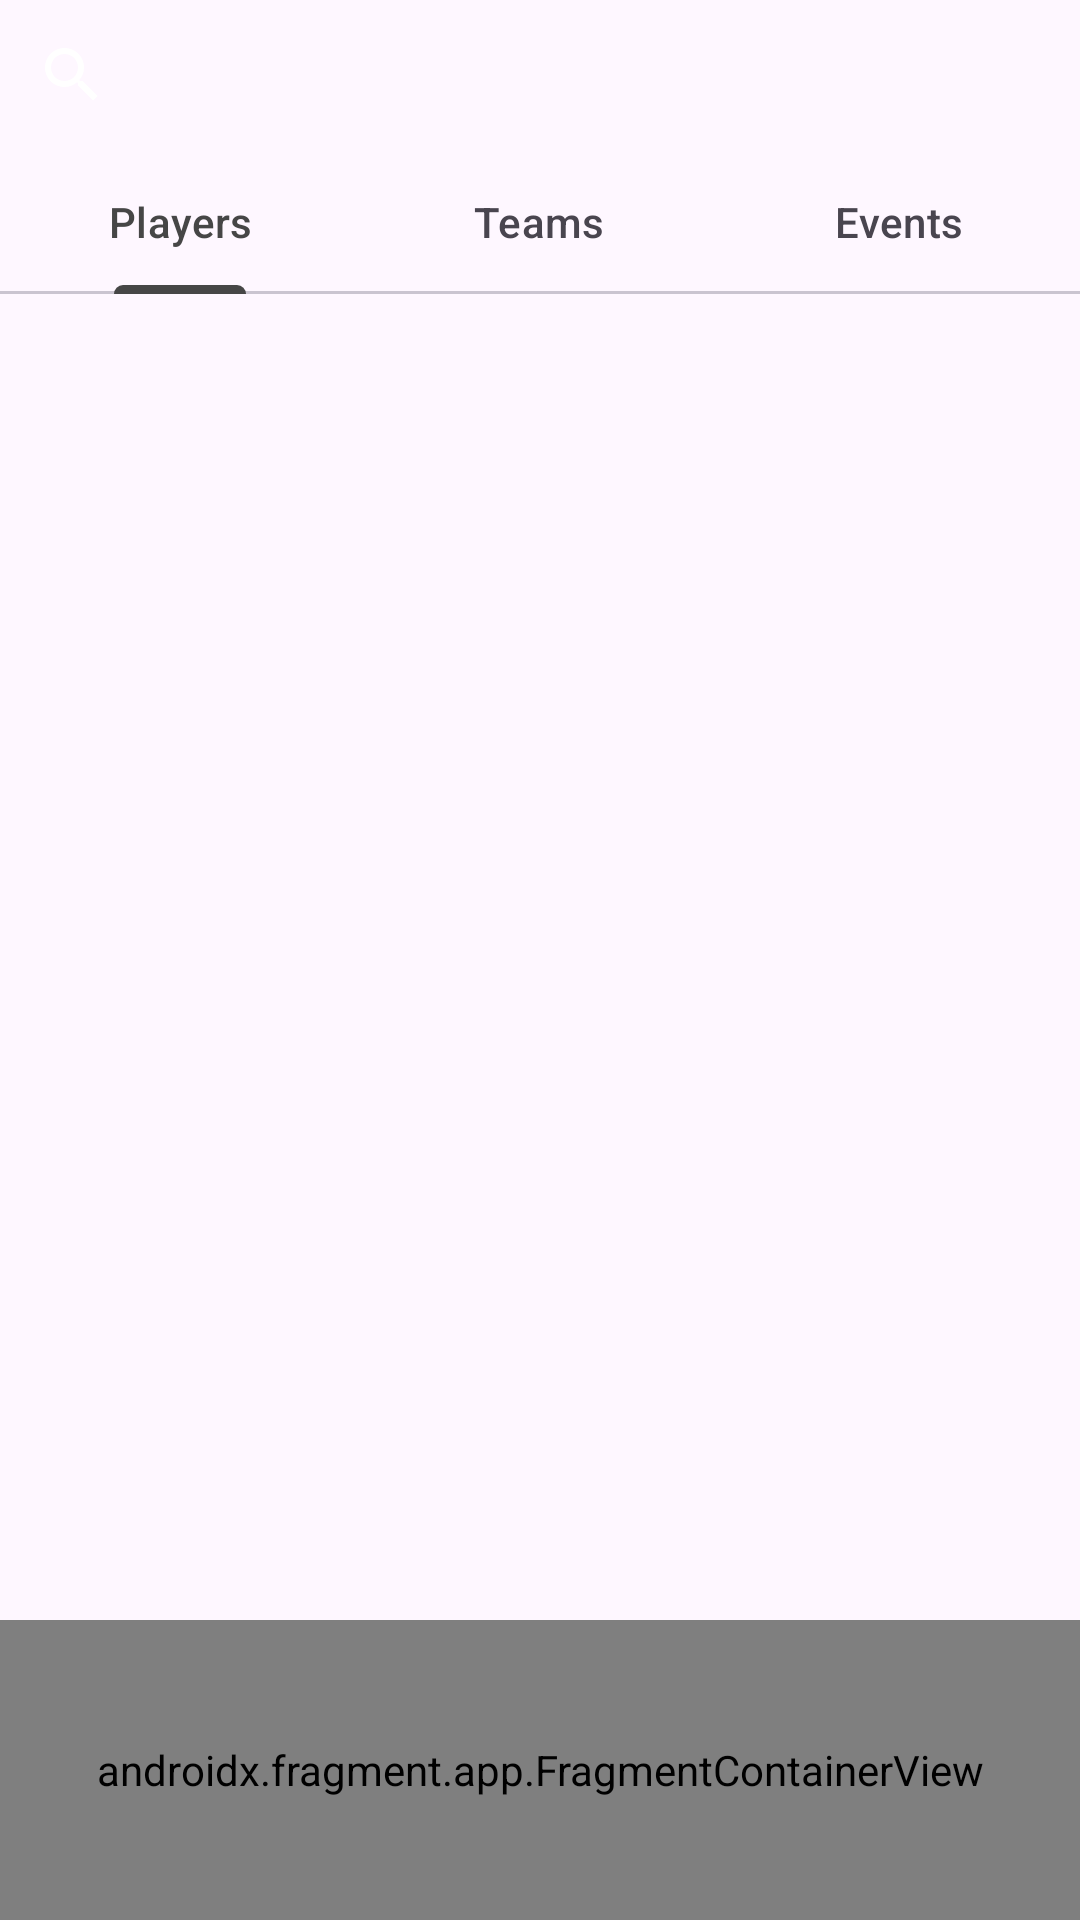

Here is an Android app screen rendered from its layout file. Give the layout XML and the strings, colors and styles it references.
<!-- AndroidManifest.xml: application theme Theme.ProyectoFinalMovil -->
<!-- res/layout/activity_search.xml -->
<?xml version="1.0" encoding="utf-8"?>
<androidx.constraintlayout.widget.ConstraintLayout xmlns:android="http://schemas.android.com/apk/res/android"
    xmlns:app="http://schemas.android.com/apk/res-auto"
    xmlns:tools="http://schemas.android.com/tools"
    android:id="@+id/main"
    android:layout_width="match_parent"
    android:layout_height="match_parent"
    tools:context=".SearchActivity">

    <SearchView
        android:id="@+id/searchView"
        android:layout_width="0dp"
        android:layout_height="50dp"
        app:layout_constraintEnd_toEndOf="parent"
        app:layout_constraintStart_toStartOf="parent"
        app:layout_constraintTop_toTopOf="parent">

    </SearchView>

    <com.google.android.material.tabs.TabLayout
        android:id="@+id/tlSearch"
        android:layout_width="match_parent"
        android:layout_height="wrap_content"
        app:layout_constraintEnd_toEndOf="parent"
        app:layout_constraintStart_toStartOf="parent"
        app:layout_constraintTop_toBottomOf="@+id/searchView">

        <com.google.android.material.tabs.TabItem
            android:layout_width="wrap_content"
            android:layout_height="wrap_content"
            android:text="@string/btnShowPlayers" />

        <com.google.android.material.tabs.TabItem
            android:layout_width="wrap_content"
            android:layout_height="wrap_content"
            android:text="@string/btnShowTeams" />

        <com.google.android.material.tabs.TabItem
            android:layout_width="wrap_content"
            android:layout_height="wrap_content"
            android:text="@string/btnShowTournaments" />
    </com.google.android.material.tabs.TabLayout>

    <androidx.recyclerview.widget.RecyclerView
        android:id="@+id/playerRecycler"
        android:layout_width="0dp"
        android:layout_height="0dp"
        app:layout_constraintBottom_toTopOf="@+id/fragmentContainerView2"
        app:layout_constraintEnd_toEndOf="parent"
        app:layout_constraintStart_toStartOf="parent"
        app:layout_constraintTop_toBottomOf="@+id/tlSearch" />

    <androidx.recyclerview.widget.RecyclerView
        android:id="@+id/teamsRecycler"
        android:layout_width="0dp"
        android:layout_height="0dp"
        app:layout_constraintBottom_toTopOf="@+id/fragmentContainerView2"
        app:layout_constraintEnd_toEndOf="parent"
        app:layout_constraintStart_toStartOf="parent"
        app:layout_constraintTop_toBottomOf="@+id/tlSearch" />

    <androidx.recyclerview.widget.RecyclerView
        android:id="@+id/tournamentsRecycler"
        android:layout_width="0dp"
        android:layout_height="0dp"
        app:layout_constraintBottom_toTopOf="@+id/fragmentContainerView2"
        app:layout_constraintEnd_toEndOf="parent"
        app:layout_constraintStart_toStartOf="parent"
        app:layout_constraintTop_toBottomOf="@+id/tlSearch" />

    

    

    <androidx.fragment.app.FragmentContainerView
        android:id="@+id/fragmentContainerView2"
        android:name="com.example.proyectofinalmovil.fragments.MenuFragment"
        android:layout_width="0dp"
        android:layout_height="100dp"
        app:layout_constraintBottom_toBottomOf="parent"
        app:layout_constraintEnd_toEndOf="parent"
        app:layout_constraintStart_toStartOf="parent" />

</androidx.constraintlayout.widget.ConstraintLayout>
<!-- resources referenced by this layout -->
<resources>
  <string name="btnShowPlayers">Players</string>
  <string name="btnShowTeams">Teams</string>
  <string name="btnShowTournaments">Events</string>
  <style name="Theme.ProyectoFinalMovil" parent="Base.Theme.ProyectoFinalMovil" />
  <style name="Base.Theme.ProyectoFinalMovil" parent="Theme.Material3.DayNight.NoActionBar">
          
          <item name="colorPrimary">@color/fancyGrey</item>
          <item name="android:textColorSecondary">@color/white</item>
      </style>
  <color name="fancyGrey">#464646</color>
  <color name="white">#FFFFFFFF</color>
</resources>
